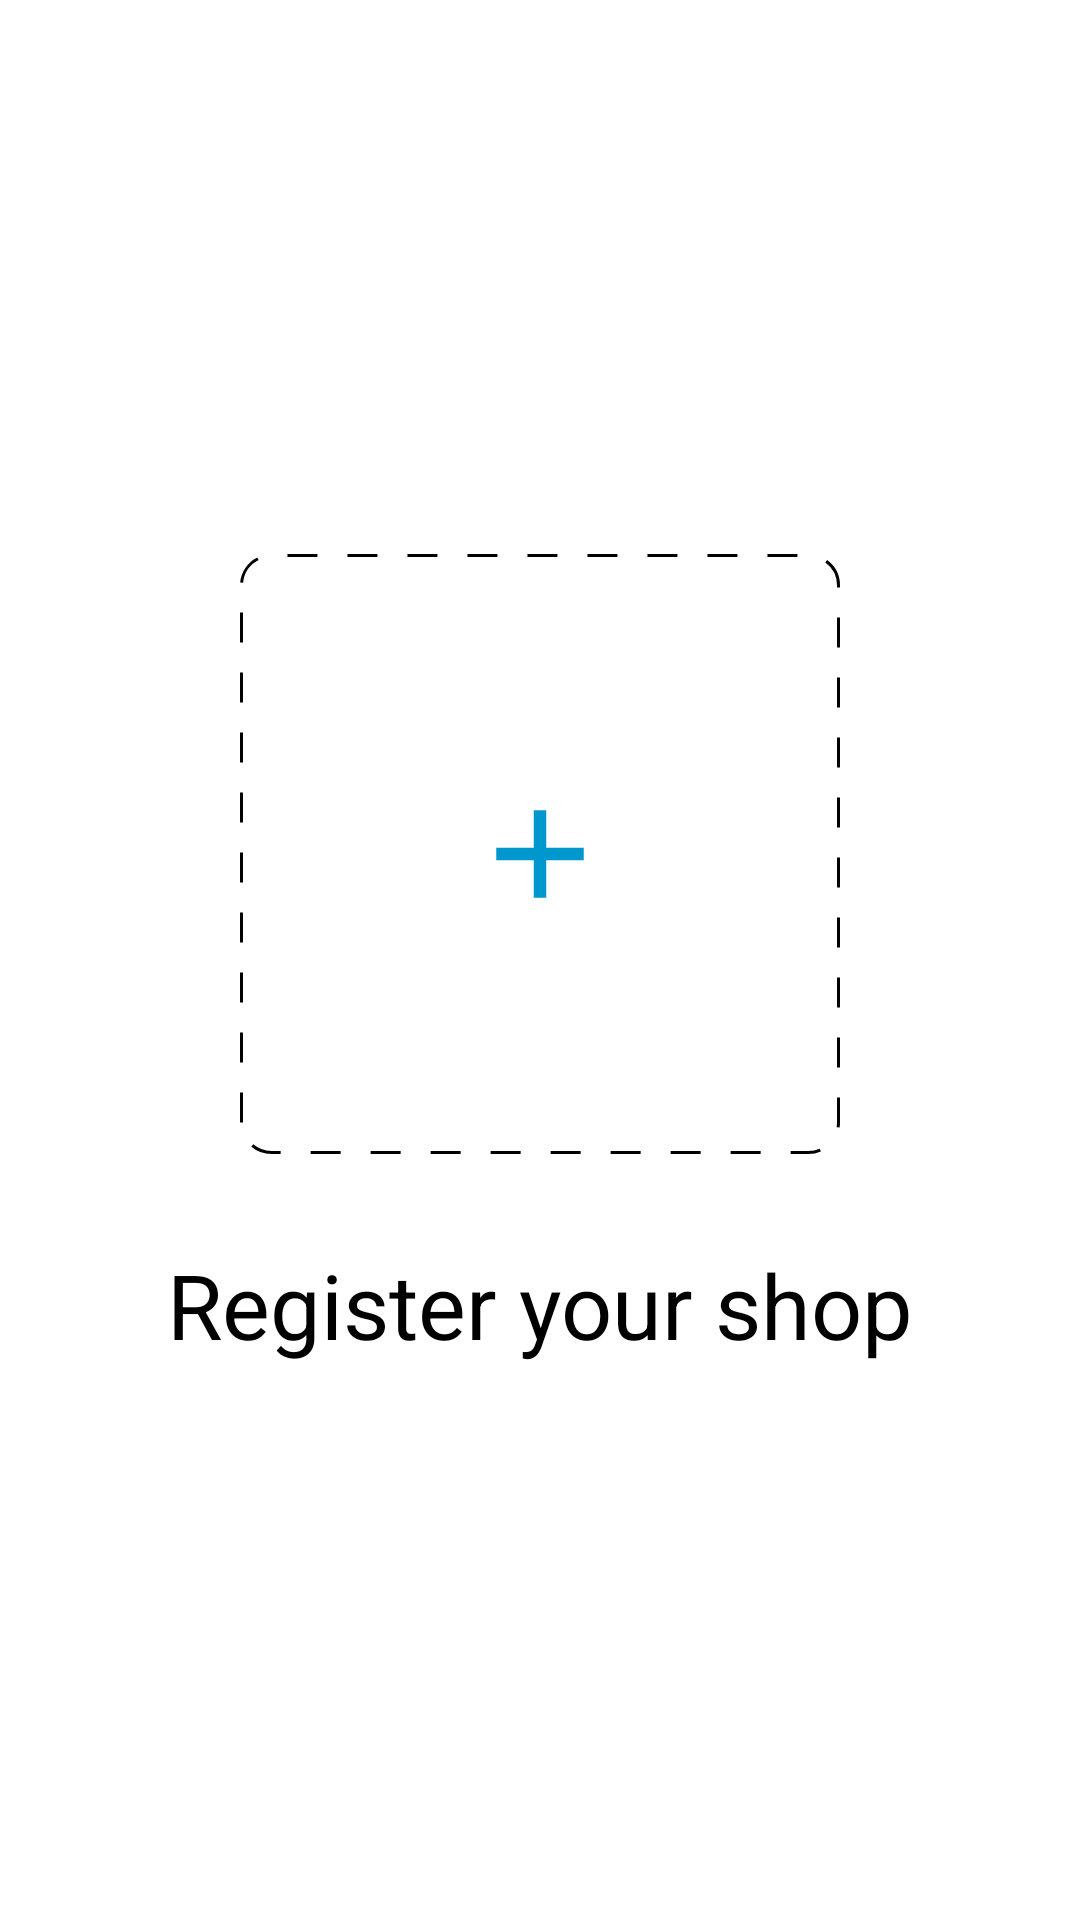

The Android layout XML behind this screen, and the referenced resources:
<!-- AndroidManifest.xml: application theme Theme.FoodHubPartner -->
<!-- res/layout/fragment_shop_initial1.xml -->
<?xml version="1.0" encoding="utf-8"?>
<LinearLayout xmlns:android="http://schemas.android.com/apk/res/android"
    xmlns:tools="http://schemas.android.com/tools"
    android:layout_width="match_parent"
    android:layout_height="match_parent"
    android:gravity="center"
    android:orientation="vertical"
    tools:context=".fragment_shop_initial1">

    <ImageButton
        android:id="@+id/add_initial_shop"
        android:layout_width="200dp"
        android:layout_height="200dp"
        android:background="@drawable/rect_shape1"
        android:src="@drawable/add1" />

    <TextView
        android:layout_width="match_parent"
        android:layout_height="wrap_content"
        android:layout_gravity="center"
        android:layout_marginTop="30dp"
        android:text="Register your shop"
        android:textAlignment="center"
        android:textColor="@color/black"
        android:textSize="30dp" />

</LinearLayout>
<!-- resources referenced by this layout -->
<resources>
  <!-- drawable add1 (drawable) -->
  <vector android:height="50dp" android:tint="#0097CE"
      android:viewportHeight="24" android:viewportWidth="24"
      android:width="50dp" xmlns:android="http://schemas.android.com/apk/res/android">
      <path android:fillColor="@android:color/white" android:pathData="M19,13h-6v6h-2v-6H5v-2h6V5h2v6h6v2z"/>
  </vector>
  <!-- drawable rect_shape1 (drawable) -->
  <?xml version="1.0" encoding="utf-8"?>
  <shape xmlns:android="http://schemas.android.com/apk/res/android">
      <solid android:color="@color/white" />
      <corners android:radius="10dp" />
      <stroke
          android:width="1dp"
          android:color="@color/black"
          android:dashWidth="10dp"
          android:dashGap="10dp" />
  </shape>
  <style name="Theme.FoodHubPartner" parent="Theme.MaterialComponents.DayNight.DarkActionBar">
          
          <item name="colorPrimary">#0097EC</item>
          <item name="colorPrimaryVariant">@color/black</item>
          <item name="colorOnPrimary">@color/white</item>
          
          <item name="colorSecondary">@color/teal_200</item>
          <item name="colorSecondaryVariant">@color/teal_700</item>
          <item name="colorOnSecondary">@color/black</item>
          
          <item name="android:statusBarColor" tools:targetApi="l">?attr/colorPrimaryVariant</item>
          
          <item name="colorAccent">#0097EC</item>
      </style>
  <!-- not gathered from this repository: default colours our renderer supplied (Android Studio template values) -->
  <color name="teal_200">#FF03DAC5</color>
  <color name="teal_700">#FF018786</color>
  <color name="black">#FF000000</color>
  <color name="white">#FFFFFFFF</color>
</resources>
